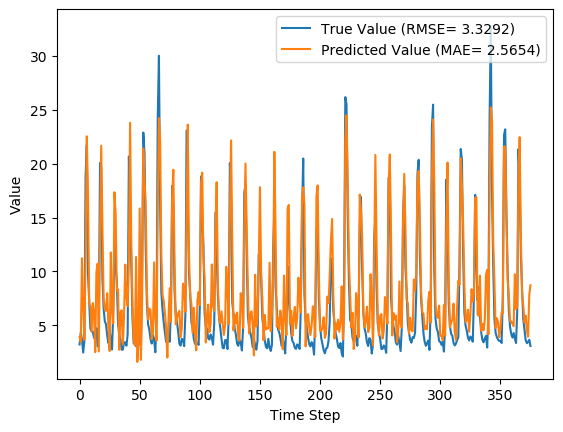

The table this chart was drawn from, first rows:
y_true, y_pred, y_true_scaled, y_pred_scaled
3.21, 3.929, 0.07724, 0.1003
4.29, 3.429, 0.1119, 0.08425
3.67, 11.23, 0.09199, 0.3342
2.46, 6.722, 0.05321, 0.1898
3.54, 3.666, 0.08782, 0.09186
18.82, 11.15, 0.5776, 0.3317
21.76, 22.54, 0.6718, 0.6968
9.83, 17.21, 0.2894, 0.5259
7.16, 6.996, 0.2038, 0.1986
4.67, 6.799, 0.124, 0.1923
4.44, 4.41, 0.1167, 0.1157
4.4, 7.059, 0.1154, 0.2006
3.83, 6.238, 0.09712, 0.1743
4.42, 2.498, 0.116, 0.05443
4.72, 9.928, 0.1256, 0.2926
3.03, 10.72, 0.07147, 0.3178
4.87, 2.563, 0.1304, 0.0565
20.07, 13.57, 0.6176, 0.4093
19.62, 21.67, 0.6032, 0.669
9.33, 14.15, 0.2734, 0.4279
6.56, 7.48, 0.1846, 0.2141
5.37, 6.437, 0.1465, 0.1807
5.07, 6.342, 0.1369, 0.1776
4.02, 7.972, 0.1032, 0.2299
3.34, 4.739, 0.08141, 0.1263
4.47, 2.608, 0.1176, 0.05794
3.61, 11.76, 0.09006, 0.3513
2.75, 6.259, 0.0625, 0.175
6.28, 5.17, 0.1756, 0.1401
12.55, 17.34, 0.3766, 0.5302
10.44, 15.32, 0.309, 0.4655
9.01, 8.186, 0.2631, 0.2367
5.12, 8.325, 0.1385, 0.2412
4.16, 2.727, 0.1077, 0.06177
3.72, 6.191, 0.09359, 0.1728
2.73, 6.39, 0.06186, 0.1792
2.73, 3.241, 0.06186, 0.07825
3.43, 5.941, 0.08429, 0.1648
3.4, 10.63, 0.08333, 0.3151
3.1, 7.543, 0.07372, 0.2161
4.17, 6.762, 0.108, 0.1911
20.66, 11.11, 0.6365, 0.3305
16.78, 23.8, 0.5122, 0.7372
10.67, 12.8, 0.3163, 0.3848
5.59, 7.207, 0.1535, 0.2054
3.31, 3.642, 0.08045, 0.09109
5.26, 3.135, 0.1429, 0.07485
3.05, 11.34, 0.07212, 0.3378
3.04, 1.593, 0.07179, 0.02542
5.26, 3.249, 0.1429, 0.07848
3.41, 15.84, 0.08365, 0.482
3.07, 1.787, 0.07276, 0.03164
9.62, 7.243, 0.2827, 0.2065
22.89, 21.41, 0.708, 0.6607
21.04, 18.46, 0.6487, 0.5662
12.14, 16.28, 0.3635, 0.4962
7.0, 8.145, 0.1987, 0.2354
5.08, 5.529, 0.1372, 0.1516
4.58, 6.533, 0.1212, 0.1838
3.72, 6.414, 0.09359, 0.1799
... 316 more rows
